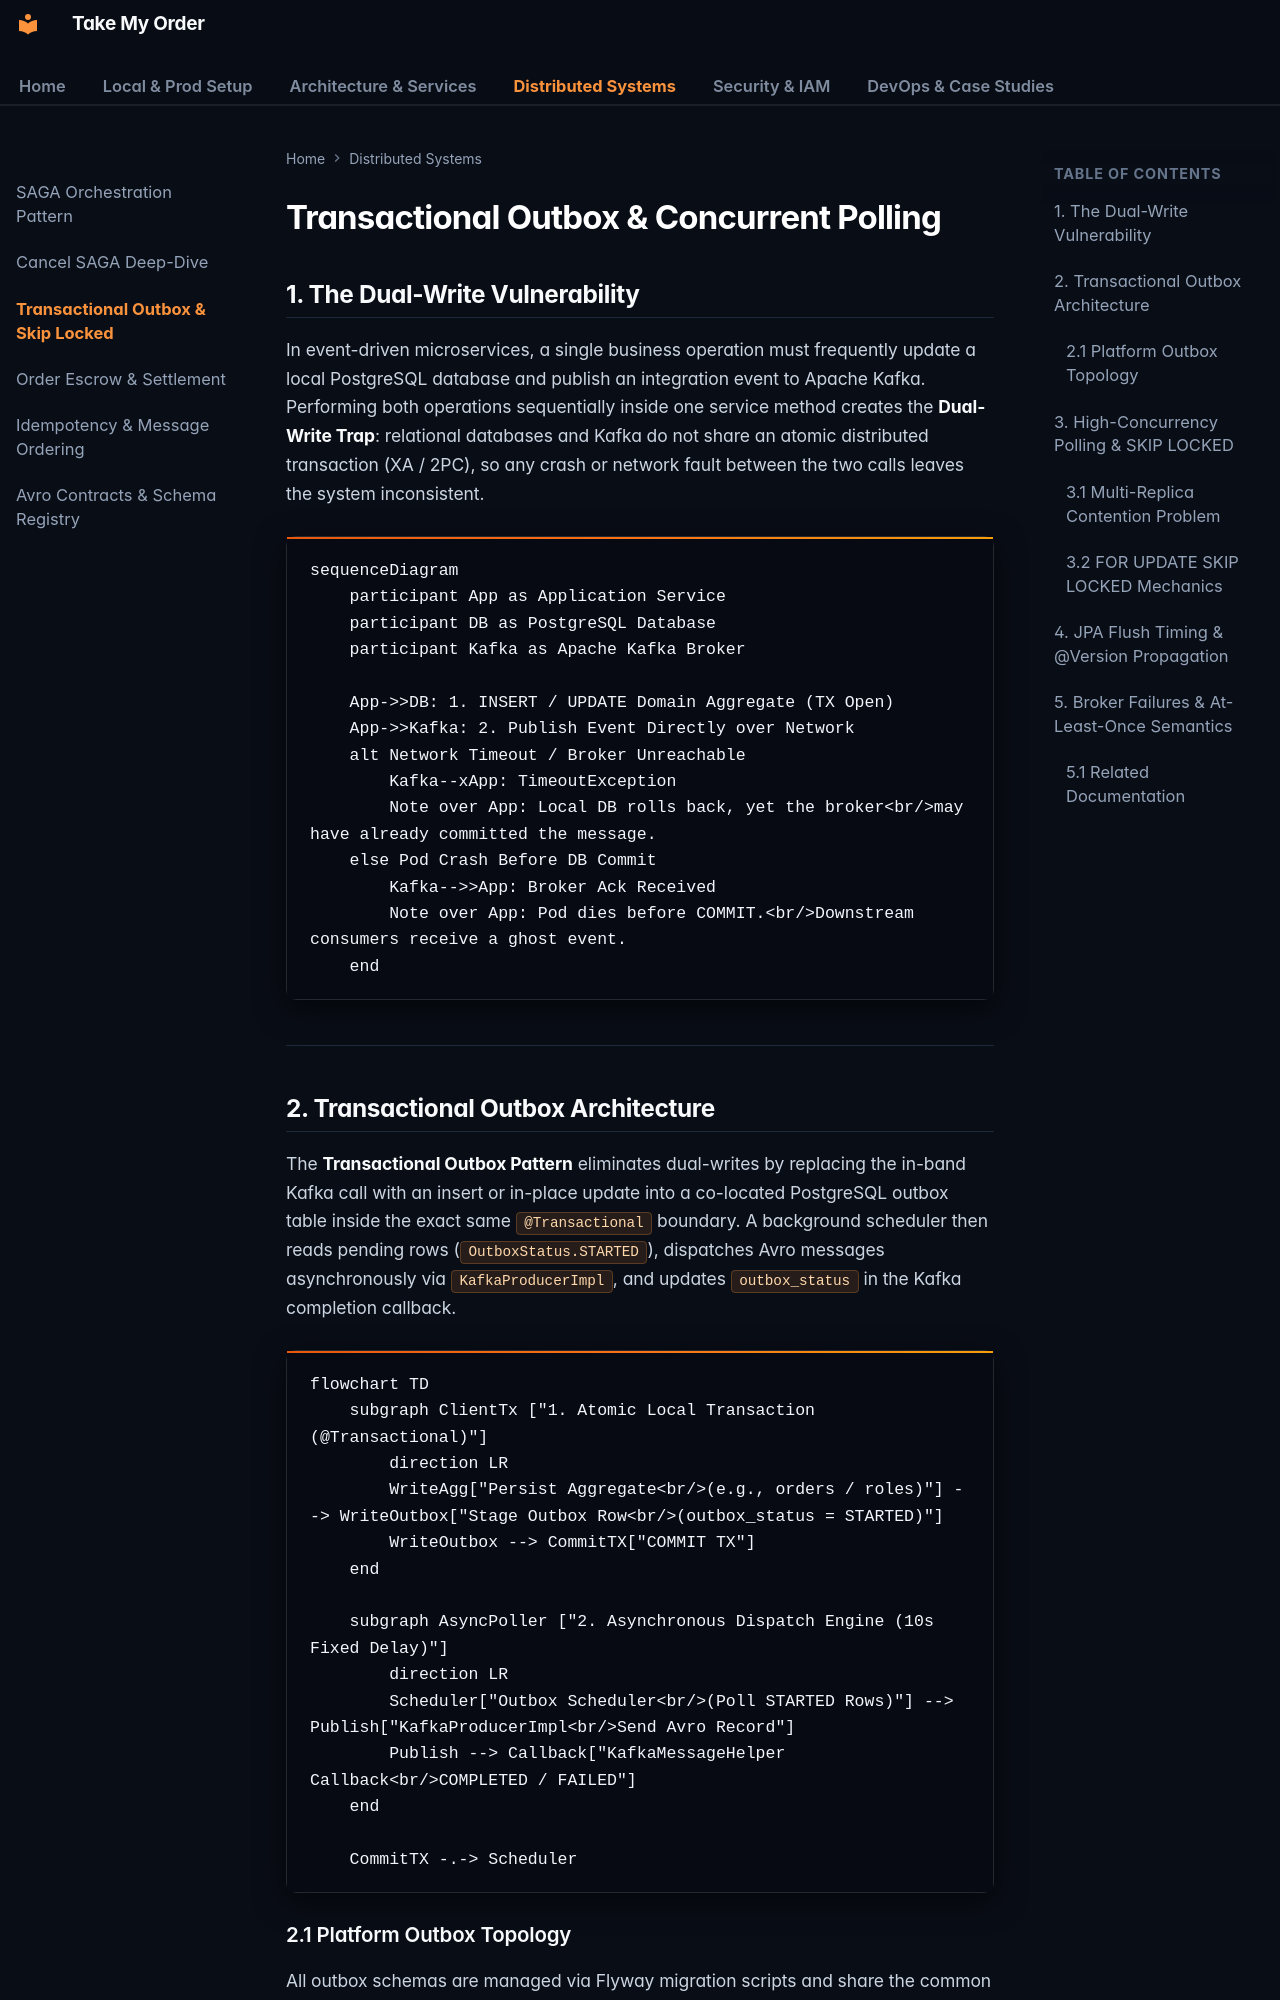

repository: OzerBerkay/take-my-order · page: distributed-systems/transactional-outbox/index.html · generator: mkdocs

# Transactional Outbox & Concurrent Polling

## 1. The Dual-Write Vulnerability

In event-driven microservices, a single business operation must frequently update a local PostgreSQL database and publish an integration event to Apache Kafka. Performing both operations sequentially inside one service method creates the **Dual-Write Trap**: relational databases and Kafka do not share an atomic distributed transaction (XA / 2PC), so any crash or network fault between the two calls leaves the system inconsistent.

```mermaid
sequenceDiagram
    participant App as Application Service
    participant DB as PostgreSQL Database
    participant Kafka as Apache Kafka Broker

    App->>DB: 1. INSERT / UPDATE Domain Aggregate (TX Open)
    App->>Kafka: 2. Publish Event Directly over Network
    alt Network Timeout / Broker Unreachable
        Kafka--xApp: TimeoutException
        Note over App: Local DB rolls back, yet the broker<br/>may have already committed the message.
    else Pod Crash Before DB Commit
        Kafka-->>App: Broker Ack Received
        Note over App: Pod dies before COMMIT.<br/>Downstream consumers receive a ghost event.
    end
```

---

## 2. Transactional Outbox Architecture

The **Transactional Outbox Pattern** eliminates dual-writes by replacing the in-band Kafka call with an insert or in-place update into a co-located PostgreSQL outbox table inside the exact same `@Transactional` boundary. A background scheduler then reads pending rows (`OutboxStatus.STARTED`), dispatches Avro messages asynchronously via `KafkaProducerImpl`, and updates `outbox_status` in the Kafka completion callback.

```mermaid
flowchart TD
    subgraph ClientTx ["1. Atomic Local Transaction (@Transactional)"]
        direction LR
        WriteAgg["Persist Aggregate<br/>(e.g., orders / roles)"] --> WriteOutbox["Stage Outbox Row<br/>(outbox_status = STARTED)"]
        WriteOutbox --> CommitTX["COMMIT TX"]
    end

    subgraph AsyncPoller ["2. Asynchronous Dispatch Engine (10s Fixed Delay)"]
        direction LR
        Scheduler["Outbox Scheduler<br/>(Poll STARTED Rows)"] --> Publish["KafkaProducerImpl<br/>Send Avro Record"]
        Publish --> Callback["KafkaMessageHelper Callback<br/>COMPLETED / FAILED"]
    end

    CommitTX -.-> Scheduler
```
